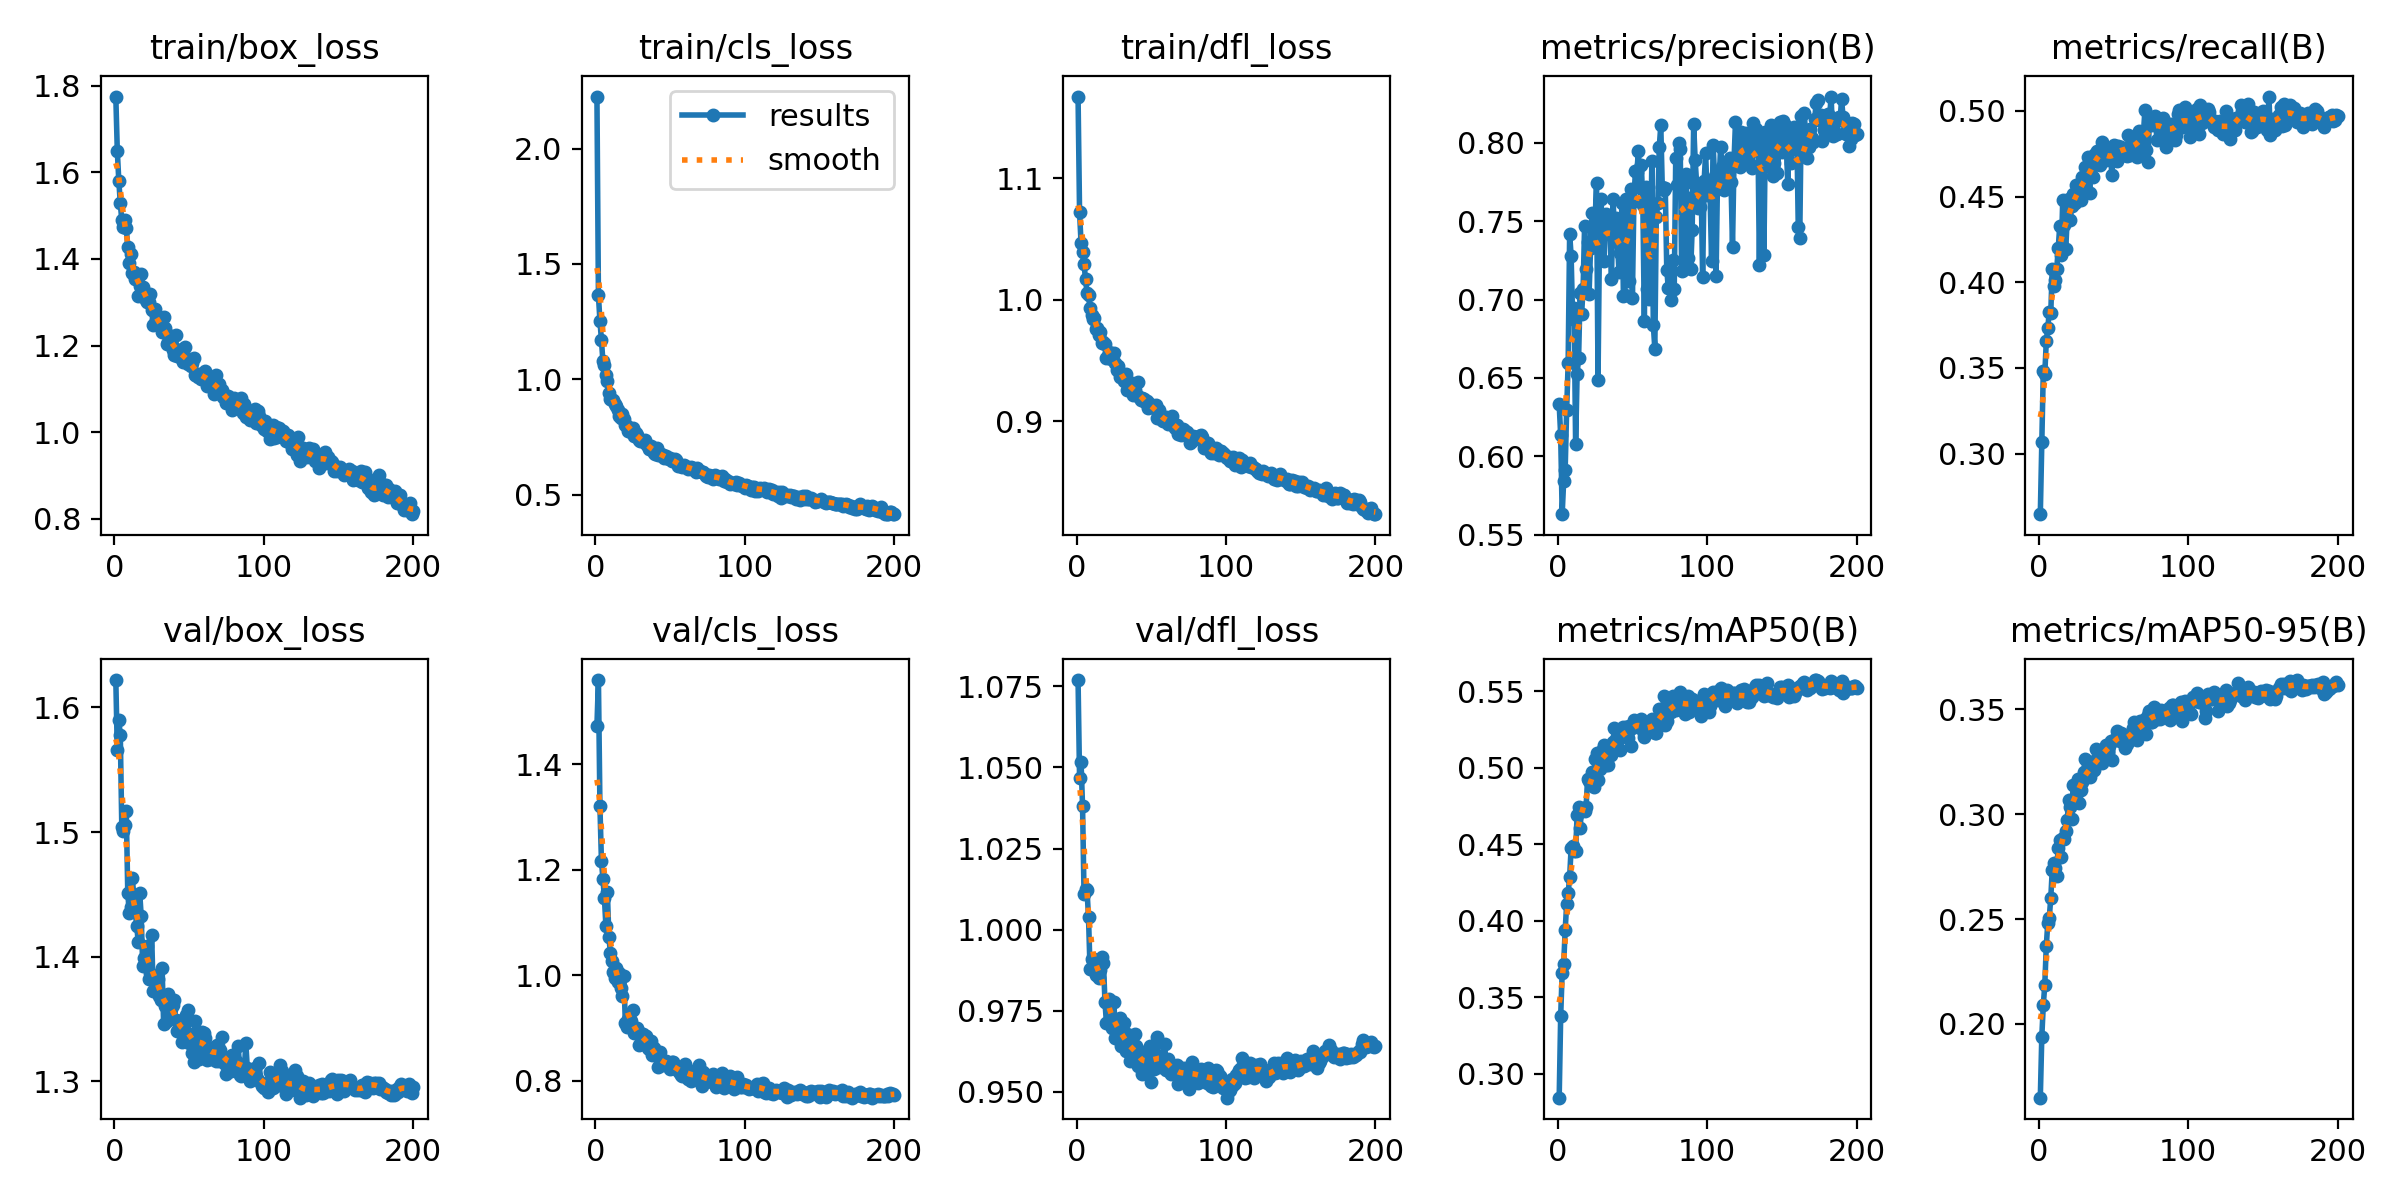

Source data for this figure (header and first rows):
epoch, time, train/box_loss, train/cls_loss, train/dfl_loss, metrics/precision(B), metrics/recall(B), metrics/mAP50(B), metrics/mAP50-95(B), val/box_loss, val/cls_loss, val/dfl_loss, lr/pg0, lr/pg1, lr/pg2
1, 74.08, 1.775, 2.226, 1.167, 0.6331, 0.2646, 0.2843, 0.1649, 1.622, 1.474, 1.077, 0.000166, 0.000166, 0.000166
2, 136.7, 1.649, 1.364, 1.072, 0.6135, 0.3065, 0.3376, 0.194, 1.565, 1.56, 1.047, 0.0003311, 0.0003311, 0.0003311
3, 196.5, 1.581, 1.255, 1.047, 0.5632, 0.3482, 0.366, 0.209, 1.59, 1.321, 1.052, 0.0004944, 0.0004944, 0.0004944
4, 257.2, 1.529, 1.171, 1.039, 0.5843, 0.3466, 0.3713, 0.2186, 1.578, 1.218, 1.038, 0.0004926, 0.0004926, 0.0004926
5, 318.2, 1.489, 1.079, 1.029, 0.5916, 0.3654, 0.3936, 0.2372, 1.504, 1.183, 1.011, 0.0004901, 0.0004901, 0.0004901
6, 377.4, 1.474, 1.063, 1.017, 0.6297, 0.3733, 0.4108, 0.2481, 1.501, 1.147, 1.012, 0.0004876, 0.0004876, 0.0004876
7, 435.6, 1.49, 1.02, 1.006, 0.6596, 0.3827, 0.4179, 0.2507, 1.506, 1.093, 1.012, 0.0004852, 0.0004852, 0.0004852
8, 493.3, 1.472, 0.9908, 1.004, 0.742, 0.382, 0.4285, 0.2599, 1.517, 1.157, 1.004, 0.0004827, 0.0004827, 0.0004827
9, 553.7, 1.427, 0.9388, 0.9929, 0.7278, 0.408, 0.4476, 0.2735, 1.452, 1.072, 0.988, 0.0004802, 0.0004802, 0.0004802
10, 612.9, 1.39, 0.9166, 0.9875, 0.6878, 0.3977, 0.4489, 0.2765, 1.435, 1.043, 0.991, 0.0004777, 0.0004777, 0.0004777
11, 673, 1.411, 0.9112, 0.9843, 0.6948, 0.4013, 0.4454, 0.2742, 1.44, 1.026, 0.9904, 0.0004752, 0.0004752, 0.0004752
12, 730.7, 1.367, 0.9086, 0.9846, 0.6076, 0.408, 0.4453, 0.2703, 1.463, 1.005, 0.9909, 0.0004728, 0.0004728, 0.0004728
13, 790.8, 1.37, 0.8936, 0.9759, 0.6525, 0.4197, 0.469, 0.2839, 1.45, 0.9955, 0.9861, 0.0004703, 0.0004703, 0.0004703
14, 850.1, 1.353, 0.8829, 0.9769, 0.6629, 0.4329, 0.4742, 0.2877, 1.436, 1.014, 0.986, 0.0004678, 0.0004678, 0.0004678
15, 910.6, 1.356, 0.8668, 0.9713, 0.7045, 0.4158, 0.4608, 0.2797, 1.425, 0.9879, 0.985, 0.0004654, 0.0004654, 0.0004654
16, 969.7, 1.313, 0.8391, 0.9737, 0.6908, 0.4479, 0.473, 0.2888, 1.412, 1.004, 0.9874, 0.0004629, 0.0004629, 0.0004629
17, 1035, 1.337, 0.8324, 0.9644, 0.7069, 0.4334, 0.4722, 0.2881, 1.451, 0.9757, 0.9917, 0.0004604, 0.0004604, 0.0004604
18, 1097, 1.364, 0.848, 0.9655, 0.7467, 0.4194, 0.4718, 0.2922, 1.432, 0.9604, 0.9897, 0.0004579, 0.0004579, 0.0004579
19, 1158, 1.336, 0.8293, 0.9633, 0.7197, 0.4366, 0.4741, 0.2972, 1.393, 0.9977, 0.9778, 0.0004554, 0.0004554, 0.0004554
20, 1216, 1.319, 0.8037, 0.9519, 0.737, 0.4484, 0.4927, 0.3066, 1.399, 0.9099, 0.9711, 0.000453, 0.000453, 0.000453
21, 1276, 1.306, 0.7996, 0.9536, 0.7035, 0.4362, 0.4909, 0.3036, 1.393, 0.9009, 0.9772, 0.0004505, 0.0004505, 0.0004505
22, 1335, 1.3, 0.778, 0.9571, 0.733, 0.4442, 0.4912, 0.2979, 1.409, 0.917, 0.9785, 0.000448, 0.000448, 0.000448
23, 1396, 1.3, 0.7891, 0.9514, 0.7552, 0.4515, 0.4973, 0.3138, 1.382, 0.9168, 0.9712, 0.0004456, 0.0004456, 0.0004456
24, 1456, 1.32, 0.7717, 0.9546, 0.7421, 0.4461, 0.4874, 0.3058, 1.387, 0.9123, 0.9696, 0.0004431, 0.0004431, 0.0004431
25, 1515, 1.282, 0.7889, 0.9563, 0.7494, 0.457, 0.5055, 0.3091, 1.417, 0.9338, 0.9777, 0.0004406, 0.0004406, 0.0004406
26, 1578, 1.247, 0.7543, 0.9475, 0.7742, 0.4545, 0.5093, 0.3168, 1.372, 0.8898, 0.9666, 0.0004381, 0.0004381, 0.0004381
27, 1640, 1.285, 0.7693, 0.9425, 0.6489, 0.4491, 0.4916, 0.305, 1.385, 0.8897, 0.9717, 0.0004356, 0.0004356, 0.0004356
28, 1701, 1.258, 0.7585, 0.9452, 0.7426, 0.4482, 0.4987, 0.3117, 1.383, 0.8994, 0.9677, 0.0004332, 0.0004332, 0.0004332
29, 1758, 1.264, 0.7392, 0.9363, 0.7639, 0.4615, 0.5079, 0.3153, 1.382, 0.8676, 0.9727, 0.0004307, 0.0004307, 0.0004307
30, 1816, 1.25, 0.734, 0.9392, 0.7433, 0.4595, 0.5118, 0.3201, 1.369, 0.8905, 0.9643, 0.0004282, 0.0004282, 0.0004282
31, 1877, 1.246, 0.7333, 0.9357, 0.7248, 0.4673, 0.5144, 0.3264, 1.365, 0.878, 0.9654, 0.0004258, 0.0004258, 0.0004258
32, 1934, 1.231, 0.7316, 0.9327, 0.7545, 0.4535, 0.5015, 0.3187, 1.391, 0.8882, 0.9712, 0.0004233, 0.0004233, 0.0004233
33, 1993, 1.266, 0.7385, 0.9385, 0.7521, 0.4728, 0.5136, 0.3202, 1.346, 0.8843, 0.9627, 0.0004208, 0.0004208, 0.0004208
34, 2055, 1.241, 0.72, 0.9254, 0.7425, 0.452, 0.5015, 0.3175, 1.36, 0.885, 0.9679, 0.0004183, 0.0004183, 0.0004183
35, 2117, 1.205, 0.7107, 0.9285, 0.7426, 0.4665, 0.5127, 0.3226, 1.349, 0.8621, 0.9632, 0.0004158, 0.0004158, 0.0004158
36, 2178, 1.209, 0.6981, 0.9268, 0.7129, 0.4614, 0.5079, 0.3208, 1.37, 0.8606, 0.9596, 0.0004134, 0.0004134, 0.0004134
37, 2239, 1.221, 0.7095, 0.9315, 0.764, 0.4744, 0.5168, 0.3211, 1.364, 0.876, 0.9662, 0.0004109, 0.0004109, 0.0004109
38, 2297, 1.223, 0.6993, 0.9213, 0.7457, 0.4753, 0.5256, 0.3311, 1.358, 0.8478, 0.9597, 0.0004084, 0.0004084, 0.0004084
39, 2356, 1.191, 0.6828, 0.9254, 0.7517, 0.4764, 0.5188, 0.3265, 1.361, 0.8609, 0.9679, 0.0004059, 0.0004059, 0.0004059
40, 2415, 1.179, 0.6785, 0.9227, 0.7368, 0.4744, 0.5141, 0.3255, 1.366, 0.8528, 0.9641, 0.0004035, 0.0004035, 0.0004035
41, 2475, 1.224, 0.7045, 0.9321, 0.7178, 0.4686, 0.5195, 0.3276, 1.349, 0.8465, 0.958, 0.000401, 0.000401, 0.000401
42, 2537, 1.175, 0.6714, 0.9195, 0.7297, 0.4821, 0.5112, 0.3244, 1.34, 0.8259, 0.9613, 0.0003985, 0.0003985, 0.0003985
43, 2597, 1.18, 0.6733, 0.9175, 0.7617, 0.4779, 0.5234, 0.3288, 1.348, 0.8536, 0.9624, 0.0003961, 0.0003961, 0.0003961
44, 2657, 1.174, 0.6769, 0.9189, 0.7025, 0.4724, 0.5263, 0.3312, 1.345, 0.8338, 0.9556, 0.0003936, 0.0003936, 0.0003936
45, 2718, 1.192, 0.6739, 0.9181, 0.7027, 0.4713, 0.5257, 0.3328, 1.331, 0.8288, 0.9564, 0.0003911, 0.0003911, 0.0003911
46, 2778, 1.163, 0.6598, 0.9159, 0.7644, 0.4774, 0.5265, 0.3296, 1.341, 0.8349, 0.9611, 0.0003886, 0.0003886, 0.0003886
47, 2839, 1.196, 0.6667, 0.9165, 0.7582, 0.4736, 0.5192, 0.3325, 1.335, 0.8364, 0.9575, 0.0003861, 0.0003861, 0.0003861
48, 2899, 1.166, 0.658, 0.9107, 0.7116, 0.4717, 0.5272, 0.3349, 1.353, 0.8351, 0.9629, 0.0003837, 0.0003837, 0.0003837
49, 2958, 1.157, 0.6566, 0.9145, 0.7708, 0.4629, 0.5142, 0.3257, 1.358, 0.8308, 0.964, 0.0003812, 0.0003812, 0.0003812
50, 3019, 1.169, 0.6577, 0.9115, 0.7012, 0.4802, 0.5259, 0.3351, 1.331, 0.821, 0.9529, 0.0003787, 0.0003787, 0.0003787
51, 3077, 1.152, 0.648, 0.912, 0.7629, 0.4784, 0.5308, 0.3354, 1.338, 0.8354, 0.963, 0.0003763, 0.0003763, 0.0003763
52, 3136, 1.161, 0.6495, 0.9119, 0.7818, 0.4708, 0.5283, 0.3395, 1.323, 0.8356, 0.9569, 0.0003738, 0.0003738, 0.0003738
53, 3192, 1.171, 0.6547, 0.9133, 0.7812, 0.4795, 0.5302, 0.3386, 1.316, 0.824, 0.9583, 0.0003713, 0.0003713, 0.0003713
54, 3252, 1.131, 0.6509, 0.9029, 0.7946, 0.4772, 0.5304, 0.3346, 1.348, 0.8226, 0.9668, 0.0003688, 0.0003688, 0.0003688
55, 3311, 1.131, 0.6232, 0.9095, 0.7714, 0.4791, 0.5267, 0.3387, 1.33, 0.823, 0.9578, 0.0003663, 0.0003663, 0.0003663
56, 3372, 1.128, 0.6279, 0.9032, 0.7858, 0.4773, 0.5319, 0.3379, 1.336, 0.8168, 0.9609, 0.0003639, 0.0003639, 0.0003639
57, 3430, 1.134, 0.6251, 0.9009, 0.7604, 0.4746, 0.5241, 0.3377, 1.318, 0.8101, 0.9598, 0.0003614, 0.0003614, 0.0003614
58, 3488, 1.122, 0.6199, 0.9002, 0.6862, 0.4779, 0.5197, 0.3315, 1.331, 0.8084, 0.9597, 0.0003589, 0.0003589, 0.0003589
59, 3548, 1.133, 0.6296, 0.9023, 0.7719, 0.4738, 0.5236, 0.3333, 1.34, 0.8216, 0.9648, 0.0003565, 0.0003565, 0.0003565
60, 3605, 1.135, 0.6238, 0.9034, 0.7068, 0.4861, 0.5264, 0.3354, 1.339, 0.8305, 0.9567, 0.000354, 0.000354, 0.000354
... 140 more rows
